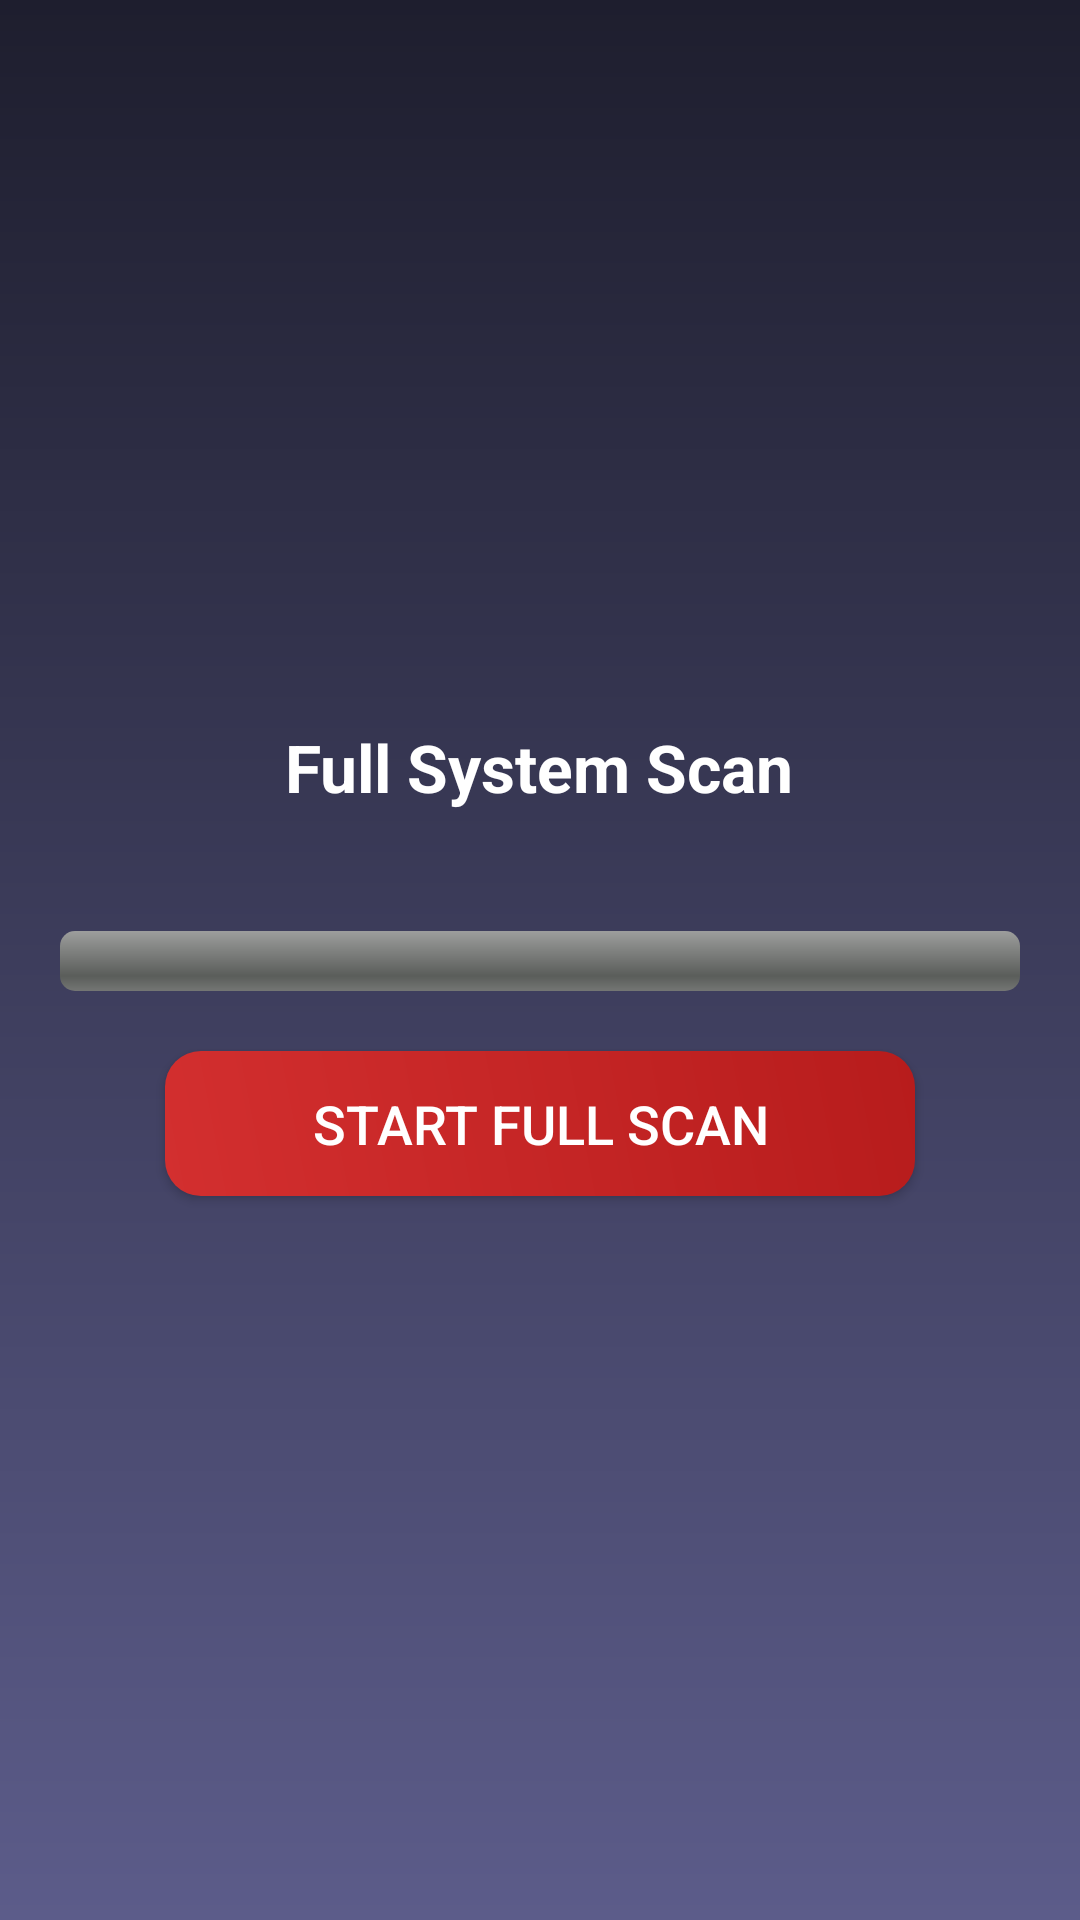

Produce the Android XML layout that renders to this screen, including the resource entries it uses.
<!-- AndroidManifest.xml: application theme Theme.BIGTIMEEEGOANTIVIRUS -->
<!-- res/layout/activity_big_scan.xml -->
<?xml version="1.0" encoding="utf-8"?>
<LinearLayout xmlns:android="http://schemas.android.com/apk/res/android"
    xmlns:tools="http://schemas.android.com/tools"
    android:layout_width="match_parent"
    android:layout_height="match_parent"
    android:orientation="vertical"
    android:padding="20dp"
    android:background="@drawable/dark_blue_gradient"
    android:gravity="center"
    tools:context=".BigScanActivity">

    <TextView
        android:id="@+id/tvScanStatus"
        android:layout_width="wrap_content"
        android:layout_height="wrap_content"
        android:text="Full System Scan"
        android:textSize="22sp"
        android:textStyle="bold"
        android:textColor="@android:color/white"
        android:paddingBottom="20dp" />

    <ProgressBar
        android:id="@+id/progressBar"
        android:layout_width="match_parent"
        android:layout_height="wrap_content"
        android:max="100"
        android:progress="0"
        style="@android:style/Widget.ProgressBar.Horizontal"
        android:layout_marginTop="20dp" />

    <TextView
        android:id="@+id/tvCurrentFile"
        android:layout_width="match_parent"
        android:layout_height="wrap_content"
        android:text="Scanning file..."
        android:textColor="@android:color/darker_gray"
        android:textSize="14sp"
        android:visibility="gone"
        android:layout_marginTop="8dp" />

    <TextView
        android:id="@+id/tvThreatCount"
        android:layout_width="wrap_content"
        android:layout_height="wrap_content"
        android:text="Threats Found: 0"
        android:textSize="16sp"
        android:textStyle="bold"
        android:layout_marginTop="10dp"
        android:textColor="@android:color/white"
        android:visibility="gone" />

    <TextView
        android:id="@+id/tvScanResult"
        android:layout_width="wrap_content"
        android:layout_height="wrap_content"
        android:text="Scan Result: "
        android:textSize="18sp"
        android:textColor="@android:color/white"
        android:visibility="gone"
        android:paddingTop="20dp" />

    <Button
        android:id="@+id/btnPauseResume"
        android:layout_width="wrap_content"
        android:layout_height="wrap_content"
        android:text="⏸ Pause"
        android:layout_marginTop="10dp"
        android:visibility="gone" />

    <Button
        android:id="@+id/btnStartScan"
        style="@style/SecurityButton"
        android:text="Start Full Scan"
        android:layout_marginTop="20dp" />
</LinearLayout>
<!-- resources referenced by this layout -->
<resources>
  <!-- drawable dark_blue_gradient (drawable) -->
  <?xml version="1.0" encoding="utf-8"?>
  <shape xmlns:android="http://schemas.android.com/apk/res/android" android:shape="rectangle">
      <gradient
          android:angle="270"
          android:startColor="#1E1E2E"
          android:endColor="#5C5C8A"/>
  </shape>
  <style name="SecurityButton">
          <item name="android:layout_width">250dp</item>
          <item name="android:layout_height">wrap_content</item>
          <item name="android:background">@drawable/button_gradient</item>
          <item name="android:textSize">18sp</item>
          <item name="android:textColor">@android:color/white</item>
          <item name="android:padding">12dp</item>
          <item name="android:layout_marginTop">20dp</item>
      </style>
  <style name="Theme.BIGTIMEEEGOANTIVIRUS" parent="Base.Theme.BIGTIMEEEGOANTIVIRUS" />
  <!-- drawable button_gradient (drawable) -->
  <?xml version="1.0" encoding="utf-8"?>
  <ripple xmlns:android="http://schemas.android.com/apk/res/android"
      android:color="@android:color/holo_red_light">
      <item>
          <shape android:shape="rectangle">
              <gradient
                  android:angle="45"
                  android:startColor="#D32F2F"
                  android:endColor="#B71C1C"/>
              <corners android:radius="12dp"/>
          </shape>
      </item>
  </ripple>
  <style name="Base.Theme.BIGTIMEEEGOANTIVIRUS" parent="Theme.Material3.DayNight.NoActionBar">
          
          
      </style>
</resources>
